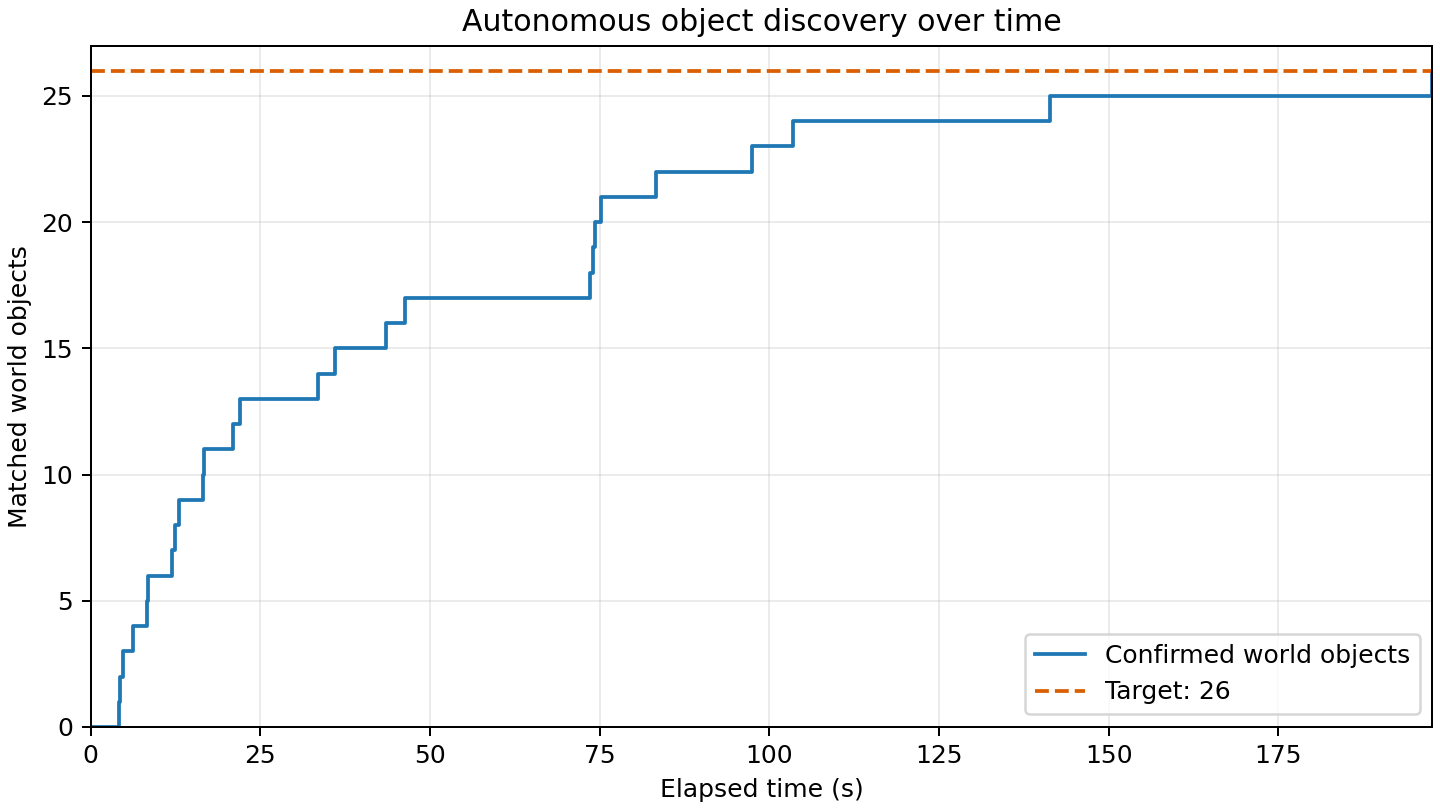

Values plotted in this chart, from the file beside it:
elapsed_s, matched_world_objects
0.000, 0
4.147, 1
4.248, 2
4.722, 3
6.242, 4
8.358, 5
8.462, 6
11.92, 7
12.37, 8
12.98, 9
16.56, 10
16.66, 11
20.96, 12
22.05, 13
33.45, 14
35.98, 15
43.52, 16
46.36, 17
73.6, 18
74, 19
74.36, 20
75.24, 21
83.28, 22
97.4, 23
103.6, 24
141.4, 25
197.6, 26
197.7, 26
